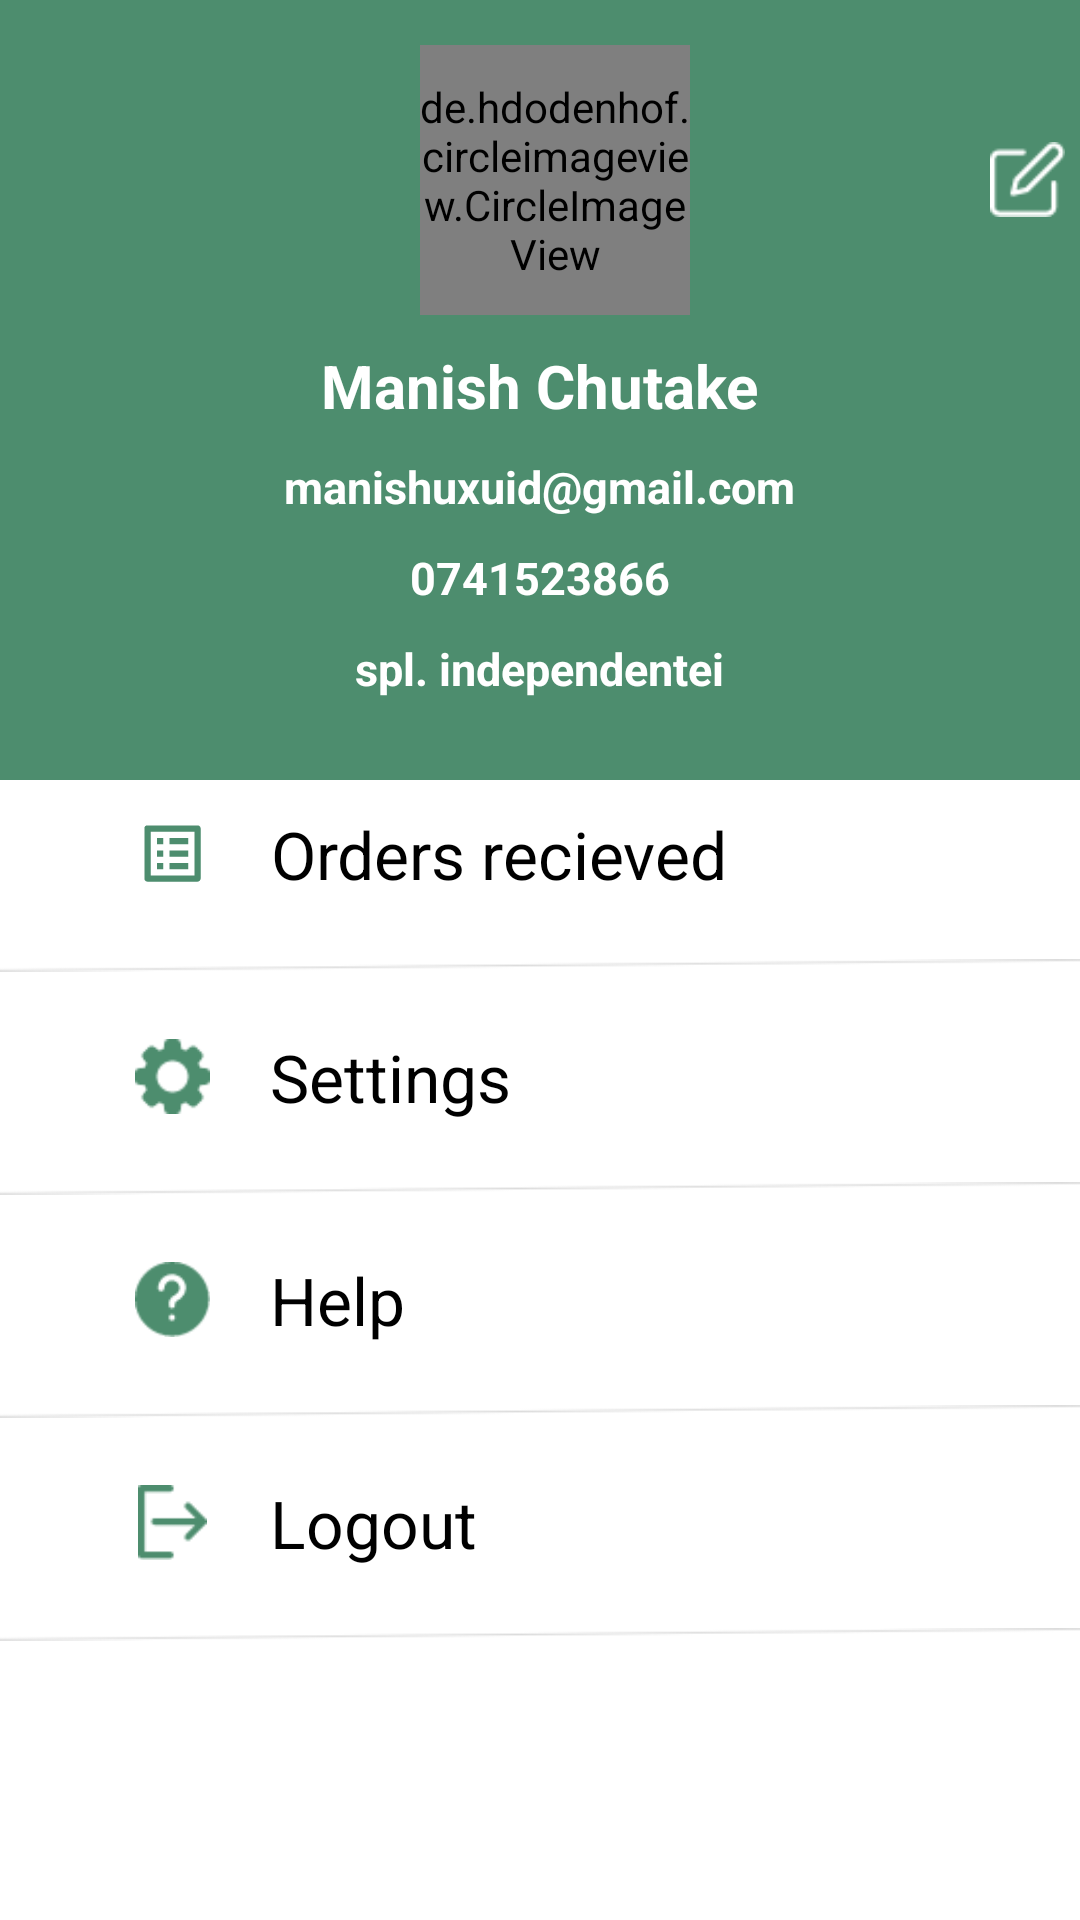

Layout XML and referenced resources for this Android screen:
<!-- AndroidManifest.xml: application theme Theme.ProjetLicence -->
<!-- res/layout/fragment_profil_seller.xml -->
<?xml version="1.0" encoding="utf-8"?>
<FrameLayout xmlns:android="http://schemas.android.com/apk/res/android"
    xmlns:tools="http://schemas.android.com/tools"
    android:layout_width="match_parent"
    android:layout_height="match_parent"
    xmlns:app="http://schemas.android.com/apk/res-auto"
    tools:context=".Fragment.ProfilSellerFragment">

    <RelativeLayout
        android:layout_width="match_parent"
        android:layout_height="660dp">


    <LinearLayout
        android:layout_width="match_parent"
        android:layout_height="260dp"
        android:background="@color/dark_green"
        android:orientation="vertical">

        <LinearLayout
            android:layout_width="220dp"
            android:layout_height="90dp"
            android:layout_marginTop="15dp"
            android:layout_marginStart="70dp"
            android:layout_gravity="center"
            android:orientation="horizontal">

            <de.hdodenhof.circleimageview.CircleImageView
                android:id="@+id/logo_seller"
                android:layout_width="90dp"
                android:layout_height="90dp"
                android:layout_gravity="center_horizontal"
                android:layout_marginTop="10dp"
                android:src="@drawable/profile_picture"
                app:civ_border_color="#FF000000"
                app:civ_border_width="2dp" />

            <ImageView
                android:id="@+id/imgv_edit"
                android:layout_width="25dp"
                android:layout_height="25dp"
                android:layout_gravity="center"
                android:layout_marginStart="100dp"
                android:src="@drawable/icon_edit" />
        </LinearLayout>


        <TextView
            android:id="@+id/tv_name_seller"
            android:layout_marginTop="10dp"
            android:text="Manish Chutake"
            android:layout_gravity="center_horizontal"
            android:textSize="20sp"
            android:textColor="@color/white"
            android:textStyle="bold"
            android:layout_width="wrap_content"
            android:layout_height="wrap_content"
            />

        <TextView
            android:id="@+id/tv_email_seller"
            android:layout_marginTop="10dp"
            android:text="manishuxuid@gmail.com"
            android:layout_gravity="center_horizontal"
            android:textSize="15sp"
            android:textColor="@color/white"
            android:textStyle="bold"
            android:layout_width="wrap_content"
            android:layout_height="wrap_content"
            />

        <TextView
            android:id="@+id/tv_phone_seller"
            android:layout_marginTop="10dp"
            android:text="0741523866"
            android:layout_gravity="center_horizontal"
            android:textSize="15sp"
            android:textColor="@color/white"
            android:textStyle="bold"
            android:layout_width="wrap_content"
            android:layout_height="wrap_content"
            />

        <TextView
            android:id="@+id/tv_address_seller"
            android:layout_marginTop="10dp"
            android:text="spl. independentei"
            android:layout_gravity="center_horizontal"
            android:textSize="15sp"
            android:textColor="@color/white"
            android:textStyle="bold"
            android:layout_width="wrap_content"
            android:layout_height="wrap_content"
            />

    </LinearLayout>
        <LinearLayout
            android:layout_width="match_parent"
            android:layout_height="320dp"
            android:layout_marginTop="260dp"
            android:orientation="vertical">

            <LinearLayout
                android:id="@+id/linearL_orders_recieved"
                android:layout_marginTop="10dp"
                android:orientation="horizontal"
                android:paddingLeft="25dp"
                android:layout_width="match_parent"
                android:layout_height="wrap_content">

                <ImageView
                    android:layout_width="25dp"
                    android:layout_height="25dp"
                    android:layout_gravity="center"
                    android:layout_marginStart="20dp"
                    android:src="@drawable/ic_list_product"/>

                <TextView
                    android:id="@+id/tv_Orders"
                    android:layout_width="wrap_content"
                    android:layout_height="wrap_content"
                    android:layout_gravity="center_vertical"
                    android:gravity="center"
                    android:paddingLeft="20dp"
                    android:text="Orders recieved"
                    android:textColor="@color/black"
                    android:textSize="22sp"
                    />
            </LinearLayout>

            <LinearLayout
                android:layout_marginTop="10dp"
                android:orientation="horizontal"
                android:layout_width="match_parent"
                android:layout_height="wrap_content">

                <ImageView
                    android:layout_width="match_parent"
                    android:layout_height="25dp"
                    android:src="@drawable/icon_ligne" />

            </LinearLayout>

            <LinearLayout
                android:id="@+id/linearL_setting"
                android:layout_marginTop="10dp"
                android:orientation="horizontal"
                android:paddingLeft="25dp"
                android:layout_width="match_parent"
                android:layout_height="wrap_content">

                <ImageView
                    android:layout_width="25dp"
                    android:layout_height="25dp"
                    android:layout_gravity="center"
                    android:layout_marginStart="20dp"
                    android:src="@drawable/icon_settings"/>

                <TextView
                    android:id="@+id/tv_settings"
                    android:layout_width="wrap_content"
                    android:layout_height="wrap_content"
                    android:layout_gravity="center_vertical"
                    android:gravity="center"
                    android:paddingLeft="20dp"
                    android:text="Settings"
                    android:textColor="@color/black"
                    android:textSize="22sp"
                    />
            </LinearLayout>

        <LinearLayout
            android:layout_marginTop="10dp"
            android:orientation="horizontal"
            android:layout_width="match_parent"
            android:layout_height="wrap_content">

            <ImageView
                android:layout_width="match_parent"
                android:layout_height="25dp"
                android:src="@drawable/icon_ligne" />

        </LinearLayout>

            <LinearLayout
                android:id="@+id/linearL_help"
                android:layout_marginTop="10dp"
                android:orientation="horizontal"
                android:paddingLeft="25dp"
                android:layout_width="match_parent"
                android:layout_height="wrap_content">

                <ImageView
                    android:layout_width="25dp"
                    android:layout_height="25dp"
                    android:layout_gravity="center"
                    android:layout_marginStart="20dp"
                    android:src="@drawable/icon_help"/>

                <TextView
                    android:id="@+id/tv_help"
                    android:layout_width="wrap_content"
                    android:layout_height="wrap_content"
                    android:layout_gravity="center_vertical"
                    android:gravity="center"
                    android:paddingLeft="20dp"
                    android:text="Help"
                    android:textColor="@color/black"
                    android:textSize="22sp"
                    />
            </LinearLayout>

            <LinearLayout
                android:layout_marginTop="10dp"
                android:orientation="horizontal"
                android:layout_width="match_parent"
                android:layout_height="wrap_content">

                <ImageView
                    android:layout_width="match_parent"
                    android:layout_height="25dp"
                    android:src="@drawable/icon_ligne" />

            </LinearLayout>

            <LinearLayout
                android:id="@+id/linearL_logout"
                android:layout_marginTop="10dp"
                android:orientation="horizontal"
                android:paddingLeft="25dp"
                android:layout_width="match_parent"
                android:layout_height="wrap_content">

                <ImageView
                    android:layout_width="25dp"
                    android:layout_height="25dp"
                    android:layout_gravity="center"
                    android:layout_marginStart="20dp"
                    android:src="@drawable/icon_logout"/>

                <TextView
                    android:id="@+id/tv_logout"
                    android:layout_width="wrap_content"
                    android:layout_height="wrap_content"
                    android:layout_gravity="center_vertical"
                    android:gravity="center"
                    android:paddingLeft="20dp"
                    android:text="Logout"
                    android:textColor="@color/black"
                    android:textSize="22sp"
                    />

            </LinearLayout>

            <LinearLayout
                android:layout_marginTop="10dp"
                android:orientation="horizontal"
                android:layout_width="match_parent"
                android:layout_height="wrap_content">

                <ImageView
                    android:layout_width="match_parent"
                    android:layout_height="25dp"
                    android:src="@drawable/icon_ligne" />

            </LinearLayout>

        </LinearLayout>
    </RelativeLayout>
</FrameLayout>
<!-- resources referenced by this layout -->
<resources>
  <color name="black">#FF000000</color>
  <color name="dark_green">#4D8D6E</color>
  <color name="white">#FFFFFFFF</color>
  <!-- drawable ic_list_product (drawable) -->
  <vector android:height="24dp" android:tint="#4D8D6E"
      android:viewportHeight="24" android:viewportWidth="24"
      android:width="24dp" xmlns:android="http://schemas.android.com/apk/res/android">
      <path android:fillColor="@android:color/white" android:pathData="M19,5v14L5,19L5,5h14m1.1,-2L3.9,3c-0.5,0 -0.9,0.4 -0.9,0.9v16.2c0,0.4 0.4,0.9 0.9,0.9h16.2c0.4,0 0.9,-0.5 0.9,-0.9L21,3.9c0,-0.5 -0.5,-0.9 -0.9,-0.9zM11,7h6v2h-6L11,7zM11,11h6v2h-6v-2zM11,15h6v2h-6zM7,7h2v2L7,9zM7,11h2v2L7,13zM7,15h2v2L7,17z"/>
  </vector>
  <!-- drawable icon_edit: png bitmap (drawable-hdpi, 551 bytes) -->
  <!-- drawable icon_help: png bitmap (drawable-hdpi, 1035 bytes) -->
  <!-- drawable icon_ligne: png bitmap (drawable-hdpi, 777 bytes) -->
  <!-- drawable icon_logout: png bitmap (drawable-hdpi, 511 bytes) -->
  <!-- drawable icon_settings: png bitmap (drawable-hdpi, 912 bytes) -->
  <style name="Theme.ProjetLicence" parent="Theme.MaterialComponents.DayNight.NoActionBar">
          
          <item name="colorPrimary">@color/purple_500</item>
          <item name="colorPrimaryVariant">@color/purple_700</item>
          <item name="colorOnPrimary">@color/white</item>
          
          <item name="colorSecondary">@color/teal_200</item>
          <item name="colorSecondaryVariant">@color/teal_700</item>
          <item name="colorOnSecondary">@color/black</item>
          
          <item name="android:statusBarColor" tools:targetApi="l">?attr/colorPrimaryVariant</item>
          
      </style>
  <color name="purple_500">#FF6200EE</color>
  <color name="purple_700">#FF3700B3</color>
  <color name="teal_200">#FF03DAC5</color>
  <color name="teal_700">#FF018786</color>
</resources>
